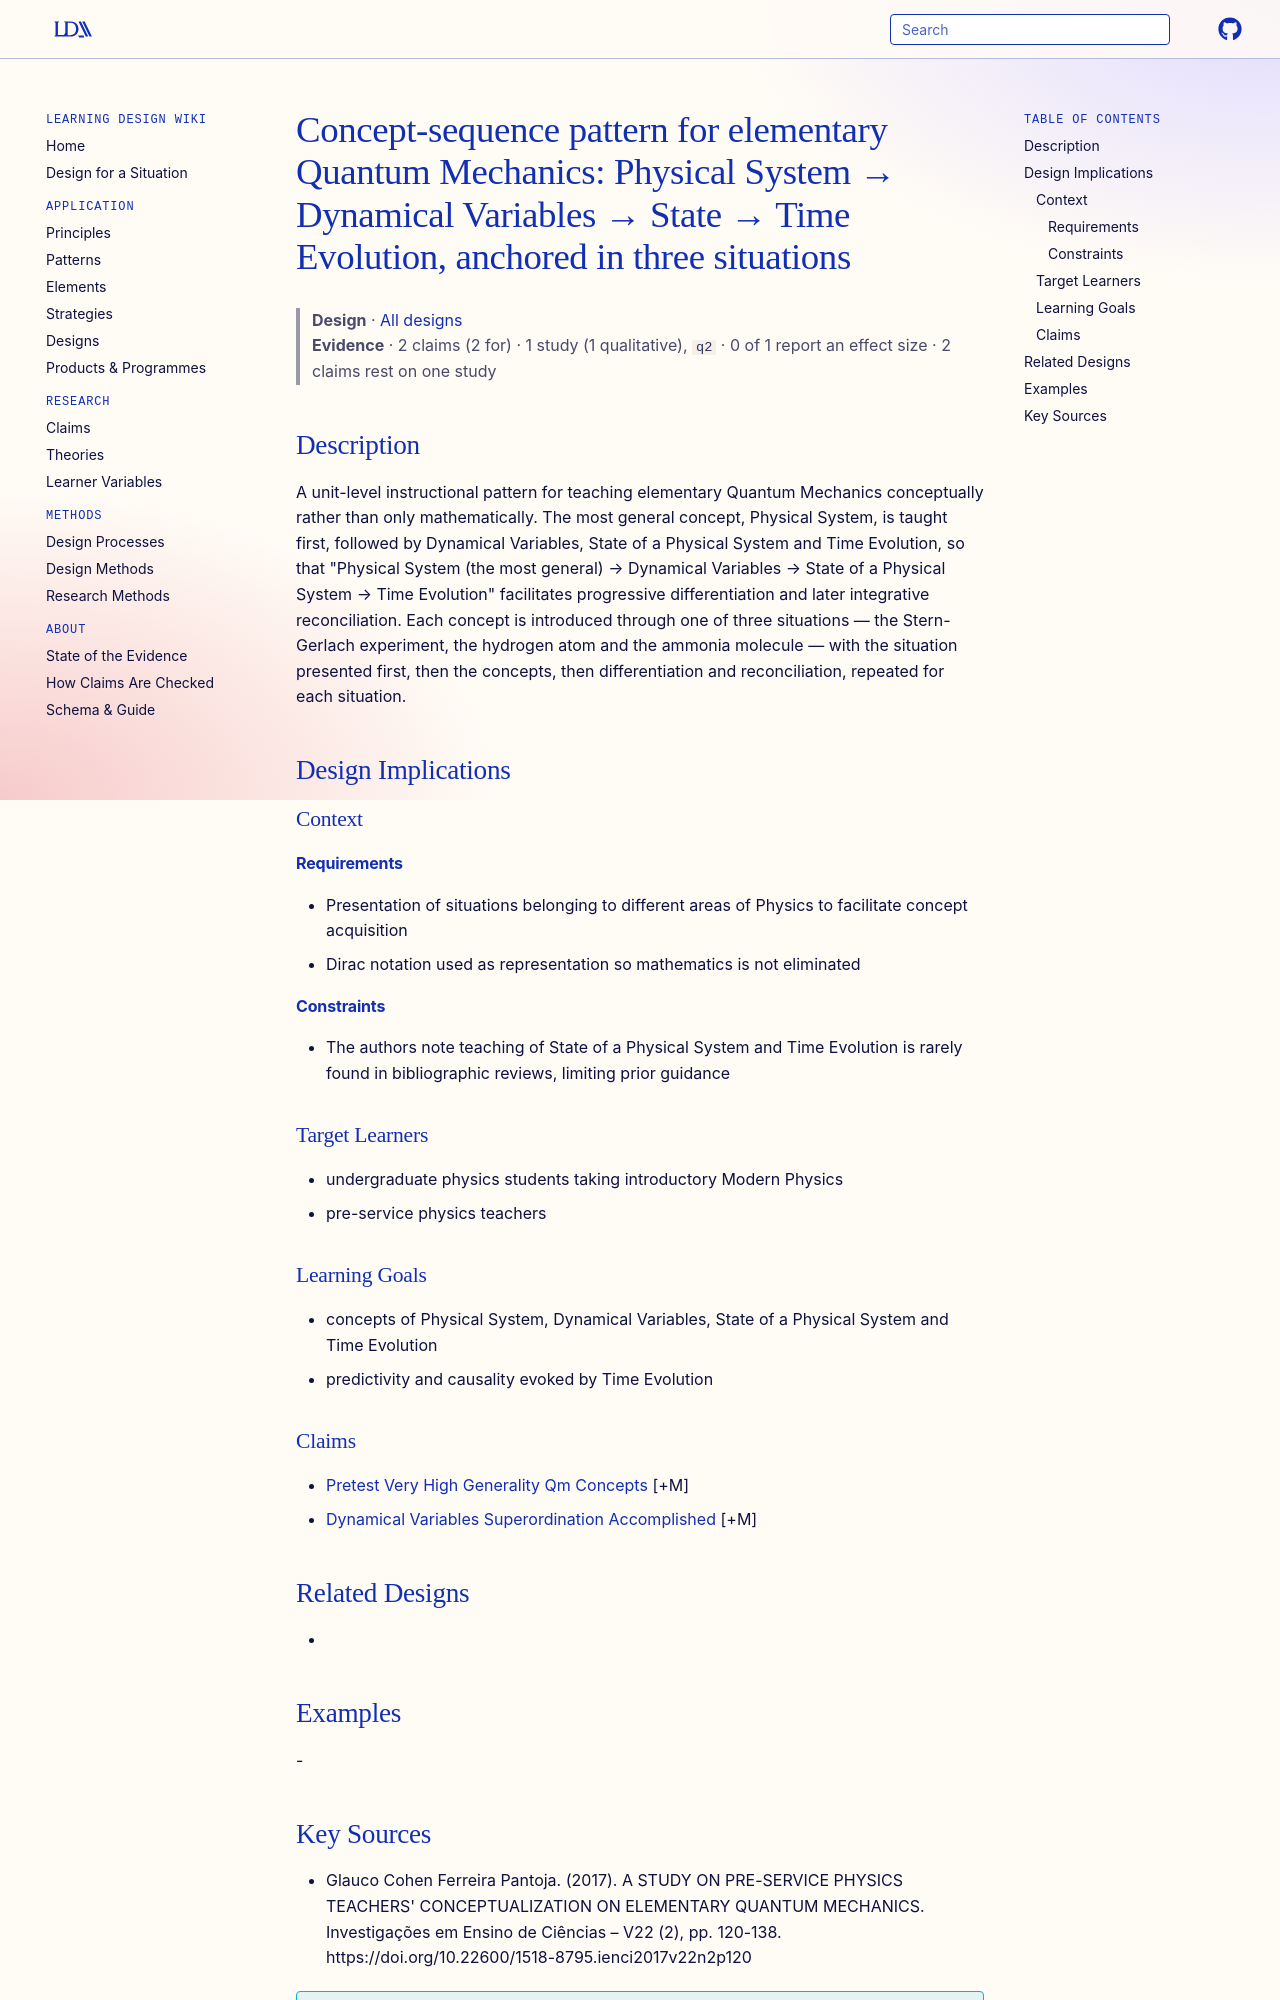

repository: Learning-Design-Alliance/learning-wiki · page: designs/qm-concept-sequence-four-concepts-pattern/index.html · generator: mkdocs

---
type: design
id: qm-concept-sequence-four-concepts-pattern
title: "Concept-sequence pattern for elementary Quantum Mechanics: Physical System → Dynamical Variables → State → Time Evolution, anchored in three situations"
description: A unit-level instructional pattern for teaching elementary Quantum Mechanics conceptually rather than only mathematically.
status: review
generated:
  by: "process:settle-candidates"
  at: 2026-11-18
sources:
  - id: glauco-cohen-ferreira-pantoja-2017
    resource: "https://doi.org/10.22600/1518-8795.ienci2017v22n2p120"
    title: "Glauco Cohen Ferreira Pantoja. (2017). A STUDY ON PRE-SERVICE PHYSICS TEACHERS' CONCEPTUALIZATION ON ELEMENTARY QUANTUM MECHANICS. Investigações em Ensino de Ciências – V22 (2), pp. 120-138. https://doi.org/10.22600/1518-8795.ienci2017v22n2p120"
    author: Glauco Cohen Ferreira Pantoja
---

# Concept-sequence pattern for elementary Quantum Mechanics: Physical System → Dynamical Variables → State → Time Evolution, anchored in three situations

> **Design** · [All designs](index.md)
> **Evidence** · 2 claims (2 for) · 1 study (1 qualitative), `q2` · 0 of 1 report an effect size · 2 claims rest on one study

## Description
A unit-level instructional pattern for teaching elementary Quantum Mechanics conceptually rather than only mathematically. The most general concept, Physical System, is taught first, followed by Dynamical Variables, State of a Physical System and Time Evolution, so that "Physical System (the most general) → Dynamical Variables → State of a Physical System → Time Evolution" facilitates progressive differentiation and later integrative reconciliation. Each concept is introduced through one of three situations — the Stern-Gerlach experiment, the hydrogen atom and the ammonia molecule — with the situation presented first, then the concepts, then differentiation and reconciliation, repeated for each situation.

## Design Implications

### Context
#### Requirements
- Presentation of situations belonging to different areas of Physics to facilitate concept acquisition
- Dirac notation used as representation so mathematics is not eliminated
#### Constraints
- The authors note teaching of State of a Physical System and Time Evolution is rarely found in bibliographic reviews, limiting prior guidance

### Target Learners
- undergraduate physics students taking introductory Modern Physics
- pre-service physics teachers

### Learning Goals
- concepts of Physical System, Dynamical Variables, State of a Physical System and Time Evolution
- predictivity and causality evoked by Time Evolution

### Claims
- [Pretest Very High Generality Qm Concepts](../claims/pretest-very-high-generality-qm-concepts.md) [+M]
- [Dynamical Variables Superordination Accomplished](../claims/dynamical-variables-superordination-accomplished.md) [+M]

## Related Designs
- 

## Examples
-
